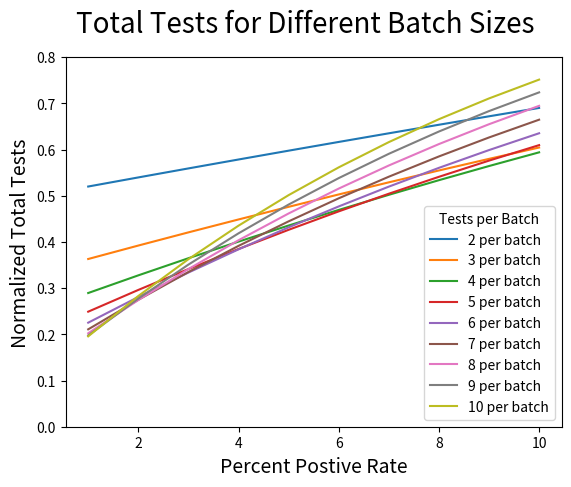
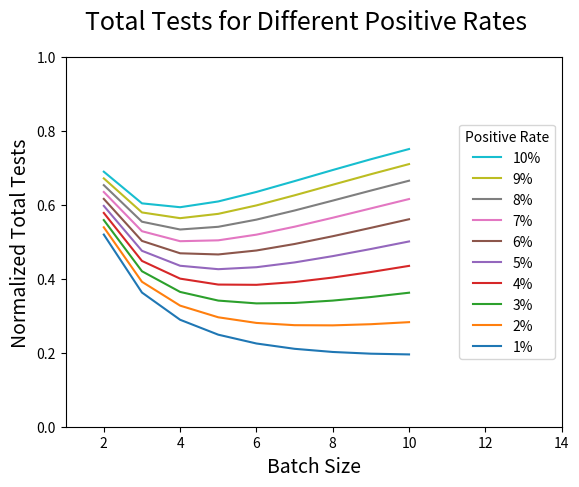

Generate these figures, in order, with matplotlib:
# -*- coding: utf-8 -*-
"""
Created on Sun Aug 16 14:15:25 2020

[redacted]

This program attempts to figure out the optimal batch size for testing
The basics go like this: 
    Any given person being tested has a percent liklihood of testing positive
    We take the tests and batch process them. That means that we 
    process a whole bunch together.  If the results of the batch test
    come back negative, then they are all negative.
    If the results come back positive, then at least one member of the 
    group is positive.  We then process each sample from the group 
    idividually.  The total number of tests is the number of batches + the 
    number of individuals we had to retest.
    
    How does this save resources?  
    Let's do an example.  
    Let's assume there are 100 people who were tested, and 2% of them are 
    positive. 
    
    If we test them individually, that is 100 tests.
    
    Instead, let's group them into batches of 20.  That makes 5 batches. On 
    average, 3 of those batches will come back negative, and 2 will come back 
    positive.  We re-test those individuals in the positive group. 
    
    Total number of tests: 5 batch tests + 40 individual tests = 45
    
    
    If instead, we grouped them into batches of 10 people, then 8 of the 
    groups will come back negative, and 2 of the groups will come back 
    positive, requiring us to re-process the group members' tests.
    
    Total number of tests: 10 batch tests + 20 individual tests = 30 tests.
    
    Of course, the optimal batch size changes based on the percent positive.

"""

import matplotlib.pyplot as plt
from math import ceil
import numpy as np

Num_of_tests = 1e6  
batch_size = list(range(2,11))
percent_positive = list(range(1,11))  #This assumes we know what percent of tests come back positive.
leg = []

leg2=[]
data_array = np.zeros((len(batch_size), len(percent_positive)))


for bs,k in enumerate(batch_size):
    number_of_batches = int(Num_of_tests / k)
    
    leftovers = Num_of_tests % k #We'll have to add these in at the end as individual tests.
    #print(number_of_batches, number_of_batches*k,int(number_of_batches*k+leftovers))
    for ind, pos in enumerate(percent_positive):
        #likelihood of negative batch test:
        neg_result = (1-pos/100)**k
        #likelihood of positive test:
        pos_result = 1 - neg_result
        #Expectated number of tests per batch
        tests_per_batch = 1 + k * pos_result
        total = number_of_batches *(tests_per_batch) + leftovers
#        print('Neg: {:.2f}, Pos:{:.2f}, batch: {:d}, tests_per:{:.3f}, total:{:d}'.format(neg_result, pos_result, k, tests_per_batch, int(total)))
#        print('For a batch size of {} and a percent positive of {}, the total is {}'.format(k, pos, ceil(total)))
        data_array[bs][ind] = ceil(total)/ Num_of_tests


for ind,k in enumerate(batch_size):
    x = percent_positive
    y = data_array[ind][:]
    leg.append('{} per batch'.format(k))
    plt.plot(x,y)
    plt.legend(leg,title='Tests per Batch',loc='lower right')
    plt.xlabel('Percent Postive Rate', fontsize=14)
    plt.ylabel('Normalized Total Tests', fontsize=14)
    plt.suptitle('Total Tests for Different Batch Sizes', fontsize=20)
    plt.ylim(0,0.8)
    

fig2, ax2=plt.subplots()

for ind, pos in enumerate(percent_positive):
    x = batch_size
    y = data_array[:,ind]
    leg2.append('{}% positive'.format(pos))
    ax2.plot(x,y, label ='{}%'.format(pos) )
    handles, labels = ax2.get_legend_handles_labels()
    ax2.legend(handles[::-1], labels[::-1], title = 'Positive Rate',loc='center right')
    plt.xlabel('Batch Size', fontsize=14)
    plt.ylabel('Normalized Total Tests', fontsize=14)
    plt.suptitle('Total Tests for Different Positive Rates', fontsize=18)
    plt.ylim(0,1)
    plt.xlim(1,14)